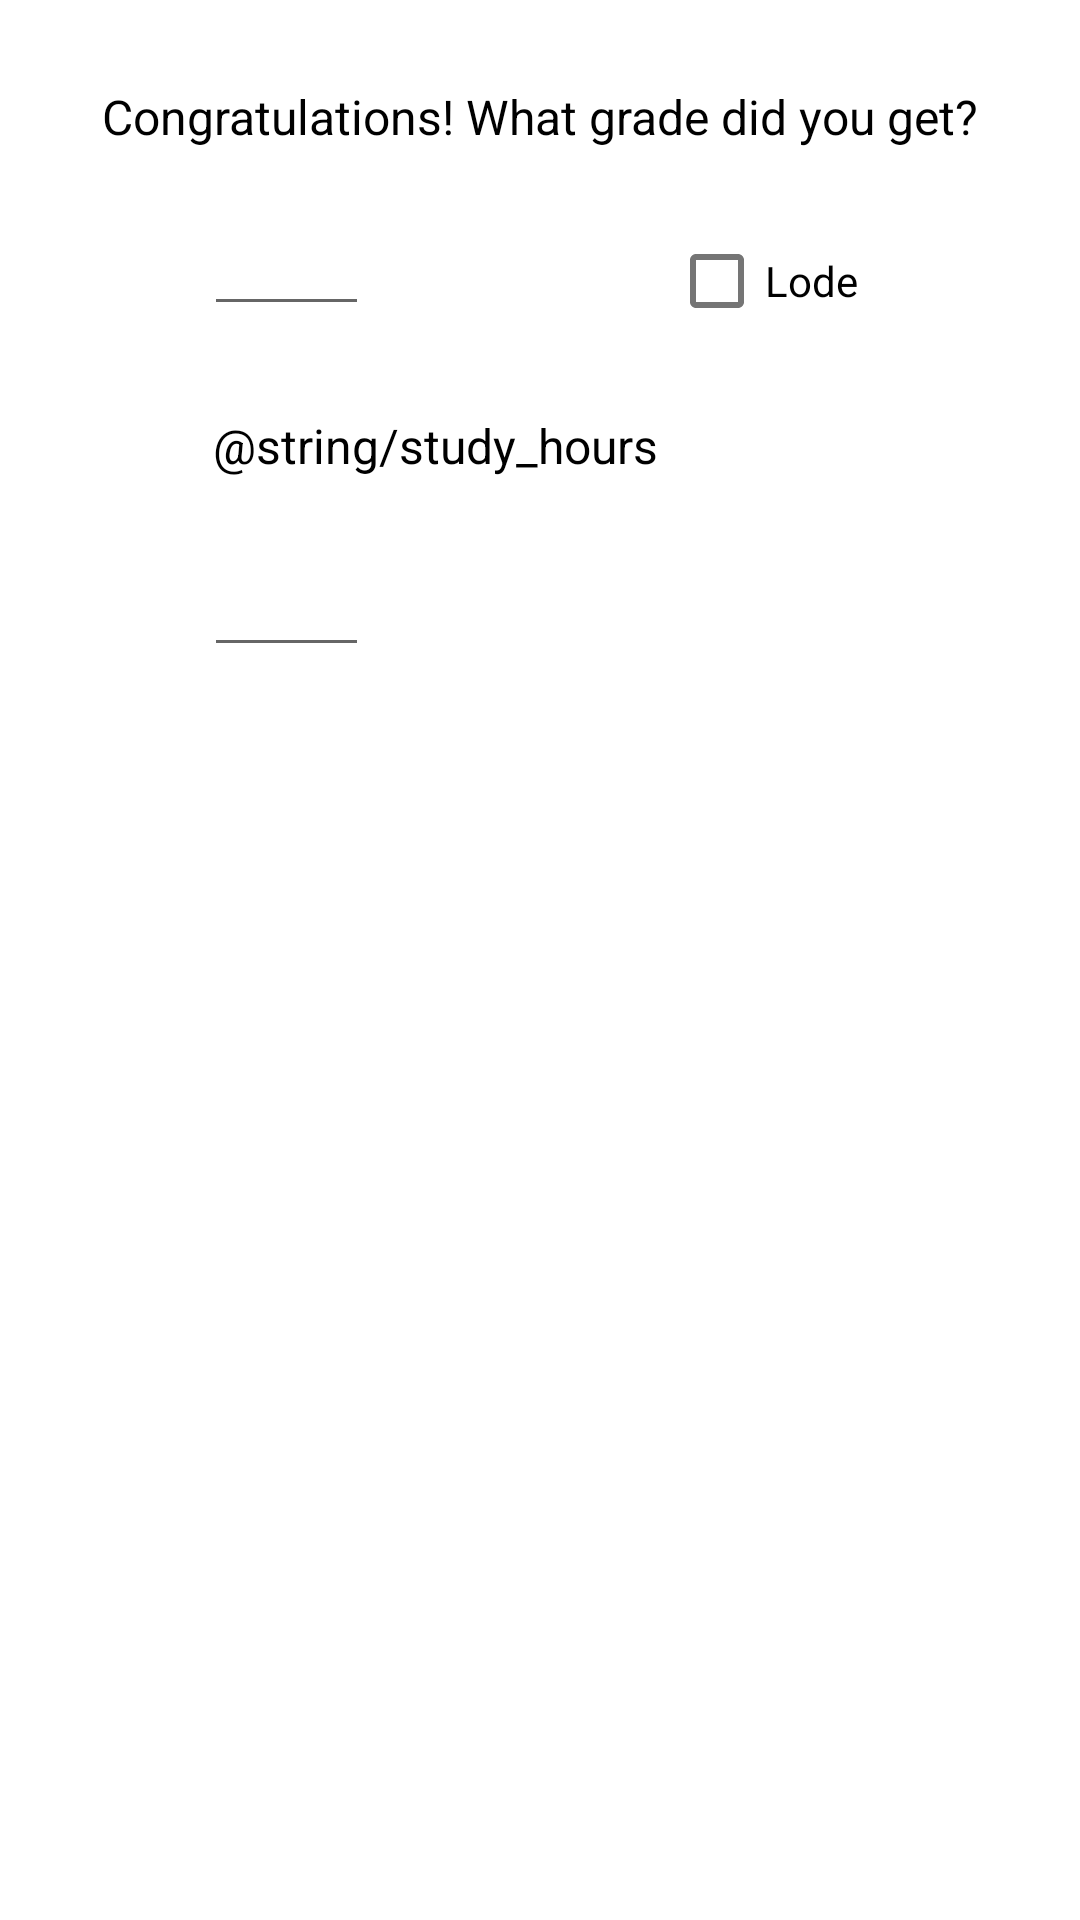

Produce the Android XML layout that renders to this screen, including the resource entries it uses.
<!-- AndroidManifest.xml: application theme Theme.ItsStudyTime -->
<!-- res/layout/details_dialog_layout.xml -->
<?xml version="1.0" encoding="utf-8"?>
<androidx.constraintlayout.widget.ConstraintLayout xmlns:android="http://schemas.android.com/apk/res/android"
    xmlns:app="http://schemas.android.com/apk/res-auto"
    xmlns:tools="http://schemas.android.com/tools"
    android:layout_width="match_parent"
    android:layout_height="wrap_content">

    <TextView
        android:id="@+id/textView2"
        android:layout_width="wrap_content"
        android:layout_height="wrap_content"
        android:layout_marginTop="28dp"
        android:text="@string/set_grade"
        android:textSize="16sp"
        app:layout_constraintEnd_toEndOf="parent"
        app:layout_constraintStart_toStartOf="parent"
        app:layout_constraintTop_toTopOf="parent" />

    <EditText
        android:id="@+id/edit_voto"
        android:layout_width="55dp"
        android:layout_height="47dp"
        android:layout_marginStart="68dp"
        android:layout_marginTop="12dp"
        android:ems="10"
        android:inputType="number"
        app:layout_constraintStart_toStartOf="parent"
        app:layout_constraintTop_toBottomOf="@+id/textView2" />

    <CheckBox
        android:id="@+id/check_lode"
        android:layout_width="wrap_content"
        android:layout_height="wrap_content"
        android:layout_marginStart="100dp"
        android:layout_marginTop="20dp"
        android:text="Lode"
        app:layout_constraintStart_toEndOf="@+id/edit_voto"
        app:layout_constraintTop_toBottomOf="@+id/textView2" />

    <TextView
        android:id="@+id/textView3"
        android:layout_width="wrap_content"
        android:layout_height="wrap_content"
        android:layout_marginStart="71dp"
        android:layout_marginTop="20dp"
        android:layout_marginEnd="71dp"
        android:text="@string/study_hours"
        android:textSize="16sp"
        app:layout_constraintEnd_toEndOf="parent"
        app:layout_constraintHorizontal_bias="0.0"
        app:layout_constraintStart_toStartOf="parent"
        app:layout_constraintTop_toBottomOf="@+id/check_lode" />

    <EditText
        android:id="@+id/edit_ore"
        android:layout_width="55dp"
        android:layout_height="47dp"
        android:layout_marginStart="68dp"
        android:layout_marginTop="16dp"
        android:ems="10"
        android:inputType="number"
        app:layout_constraintStart_toStartOf="parent"
        app:layout_constraintTop_toBottomOf="@+id/textView3" />

</androidx.constraintlayout.widget.ConstraintLayout>
<!-- resources referenced by this layout -->
<resources>
  <string name="set_grade">Congratulations! What grade did you get?</string>
  <style name="Theme.ItsStudyTime" parent="Theme.MaterialComponents.DayNight.DarkActionBar">
          
          
          <item name="colorPrimary">@color/blue</item>
          
          <item name="colorPrimaryVariant">@color/dark_blue</item>
          <item name="colorOnPrimary">@color/white</item>
  
          
          
  
          <item name="colorSecondary">@color/blue</item>
          <item name="colorSecondaryVariant">@color/blue</item>
  
          <item name="colorOnSecondary">@color/black</item>
          
          <item name="android:statusBarColor" tools:targetApi="l">?attr/colorPrimaryVariant</item>
          
          <item name="android:textColor">@color/black</item>
  
      </style>
  <color name="white">#FFFFFFFF</color>
  <color name="black">#FF000000</color>
</resources>
